7-way image classification set "datasets" from GitHub (nhungoc16005/UniProof-AI); label vocabulary: GIAY HIEN MAU, GIAY KHEN GCN, KHONG PHAI MINH CHUNG, SU KIEN CLB NGAY HOI, SU KIEN HOI truong, SU KIEN TINH nguyen, SU KIEN VAN NGHE THE THAO.

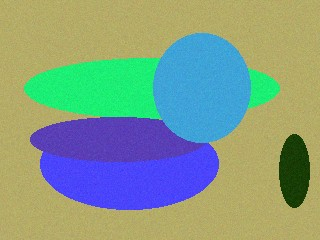
Label: KHONG PHAI MINH CHUNG

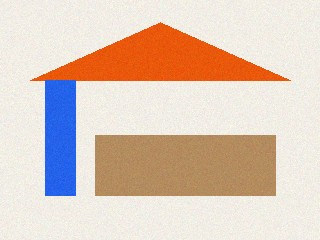
Label: SU KIEN CLB NGAY HOI

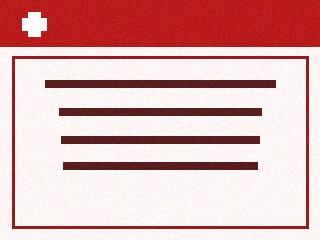
Label: GIAY HIEN MAU

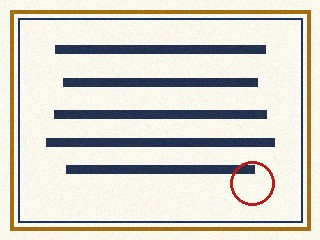
Label: GIAY KHEN GCN

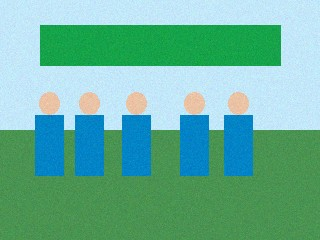
Label: SU KIEN TINH nguyen

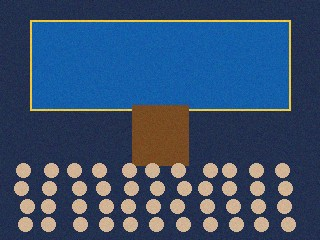
Label: SU KIEN HOI truong
